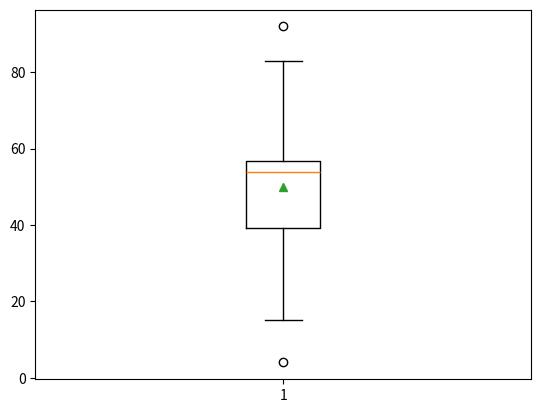

Write Python code to recreate this figure.
import numpy as np
import matplotlib.pyplot as plt
from random import randint

num = 10
prob = np.array([randint(0, 100) for i in range(num)])

if __name__ == "__main__":

    mean = prob.mean()
    median = np.median(prob)

    print("Min: ", prob.min())
    print("Max: ", prob.max())
    print("Mean: ", mean)
    print("Median: ", median)
    print("Standard deviation: ", prob.std())

    plt.boxplot(prob, showmeans=True)
    plt.show()

    # Calculating weights depending on deviation from Mean

    deviation_mean = np.abs(prob - mean)
    # plt.boxplot(deviation_mean, showmeans=True)
    # plt.show()
    percentage_deviation_mean = deviation_mean/mean
    print("Deviation: ", deviation_mean)
    print("Percentage deviation from Mean", percentage_deviation_mean)
    print("Max: ", percentage_deviation_mean.max())
    print("Min: ", percentage_deviation_mean.min())
    print("Mean: ", percentage_deviation_mean.mean())
    weights_mean = 1 - percentage_deviation_mean
    print("Weights: ", weights_mean)

    # Calculating weights depending on deviation from Median

    deviation_median = np.abs(prob - median)
    # plt.boxplot(deviation_median, showmeans=True)
    # plt.show()
    # percentage_deviation_median = deviation_median/median
    # print("Percentage deviation from Median")
    # print("Max: ", percentage_deviation_median.max())
    # print("Min: ", percentage_deviation_median.min())
    # print("Mean: ", percentage_deviation_median.mean())
    # weights_median = 1 - percentage_deviation_median
    # print("Weights: ", weights_median)
